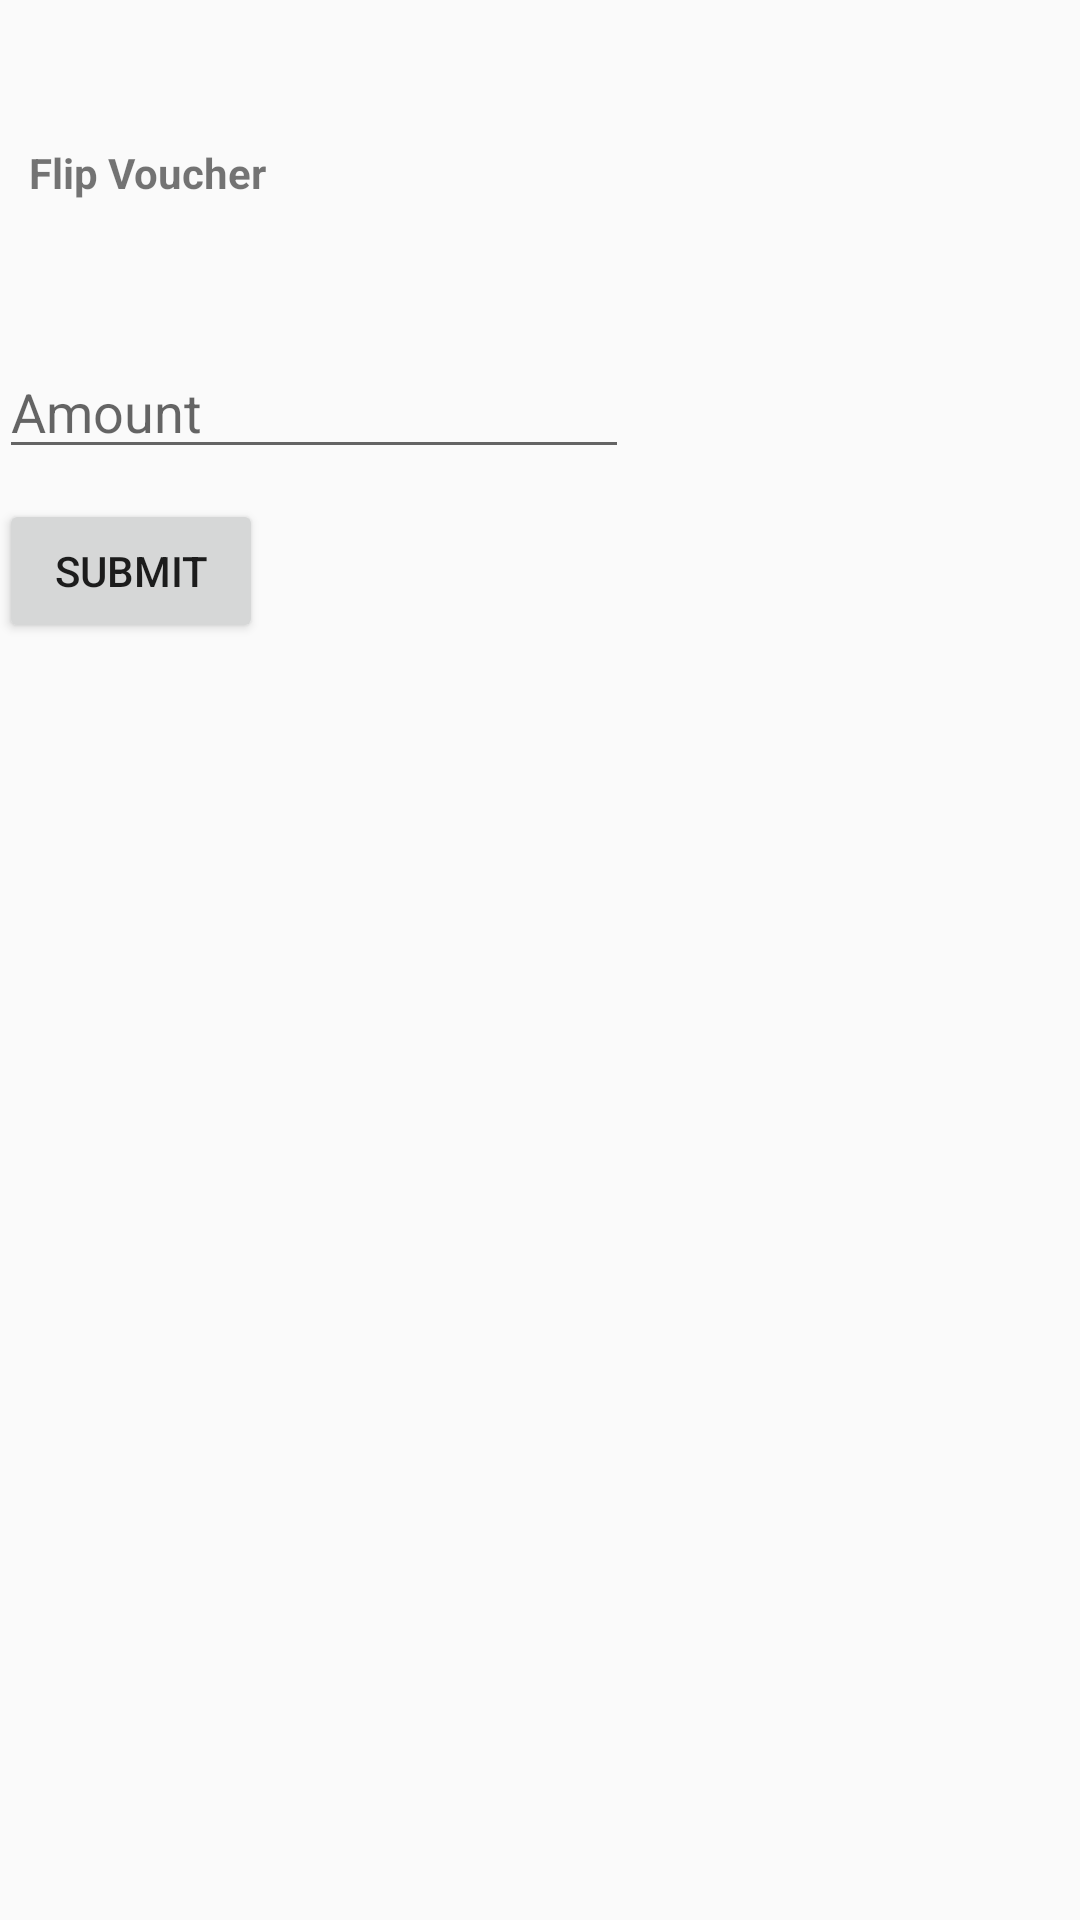

Here is an Android app screen rendered from its layout file. Give the layout XML and the strings, colors and styles it references.
<!-- AndroidManifest.xml: application theme AppTheme -->
<!-- res/layout/activity_flip_voucher.xml -->
<RelativeLayout xmlns:android="http://schemas.android.com/apk/res/android"
    xmlns:tools="http://schemas.android.com/tools" android:layout_width="match_parent"
    android:layout_height="match_parent" android:paddingLeft="@dimen/activity_horizontal_margin"
    android:paddingRight="@dimen/activity_horizontal_margin"
    android:paddingTop="@dimen/activity_vertical_margin"
    android:paddingBottom="@dimen/activity_vertical_margin"
    tools:context="com.prashant.android.flipv2.FlipVoucher">

    <TextView
        android:layout_width="wrap_content"
        android:layout_height="wrap_content"
        android:text="Flip Voucher"
        android:id="@+id/headFlip"
        android:layout_alignParentTop="true"
        android:layout_alignParentLeft="true"
        android:layout_alignParentStart="true"
        android:layout_marginTop="48dp"
        android:layout_marginLeft="10dp"
        android:textStyle="bold"/>

    <EditText
        android:layout_width="wrap_content"
        android:layout_height="wrap_content"
        android:inputType="textPersonName"
        android:ems="10"
        android:id="@+id/amount"
        android:hint="Amount"
        android:layout_below="@+id/headFlip"
        android:layout_alignParentLeft="true"
        android:layout_alignParentStart="true"
        android:layout_marginTop="48dp" />

    <Button
        android:layout_width="wrap_content"
        android:layout_height="wrap_content"
        android:text="Submit"
        android:id="@+id/flipSubmit"
        android:layout_marginTop="10dp"
        android:layout_below="@+id/amount"
        android:layout_alignParentLeft="true"
        android:layout_alignParentStart="true" />

</RelativeLayout>
<!-- resources referenced by this layout -->
<resources>
  <style name="AppTheme" parent="Theme.AppCompat.Light.NoActionBar">
          
      </style>
</resources>
